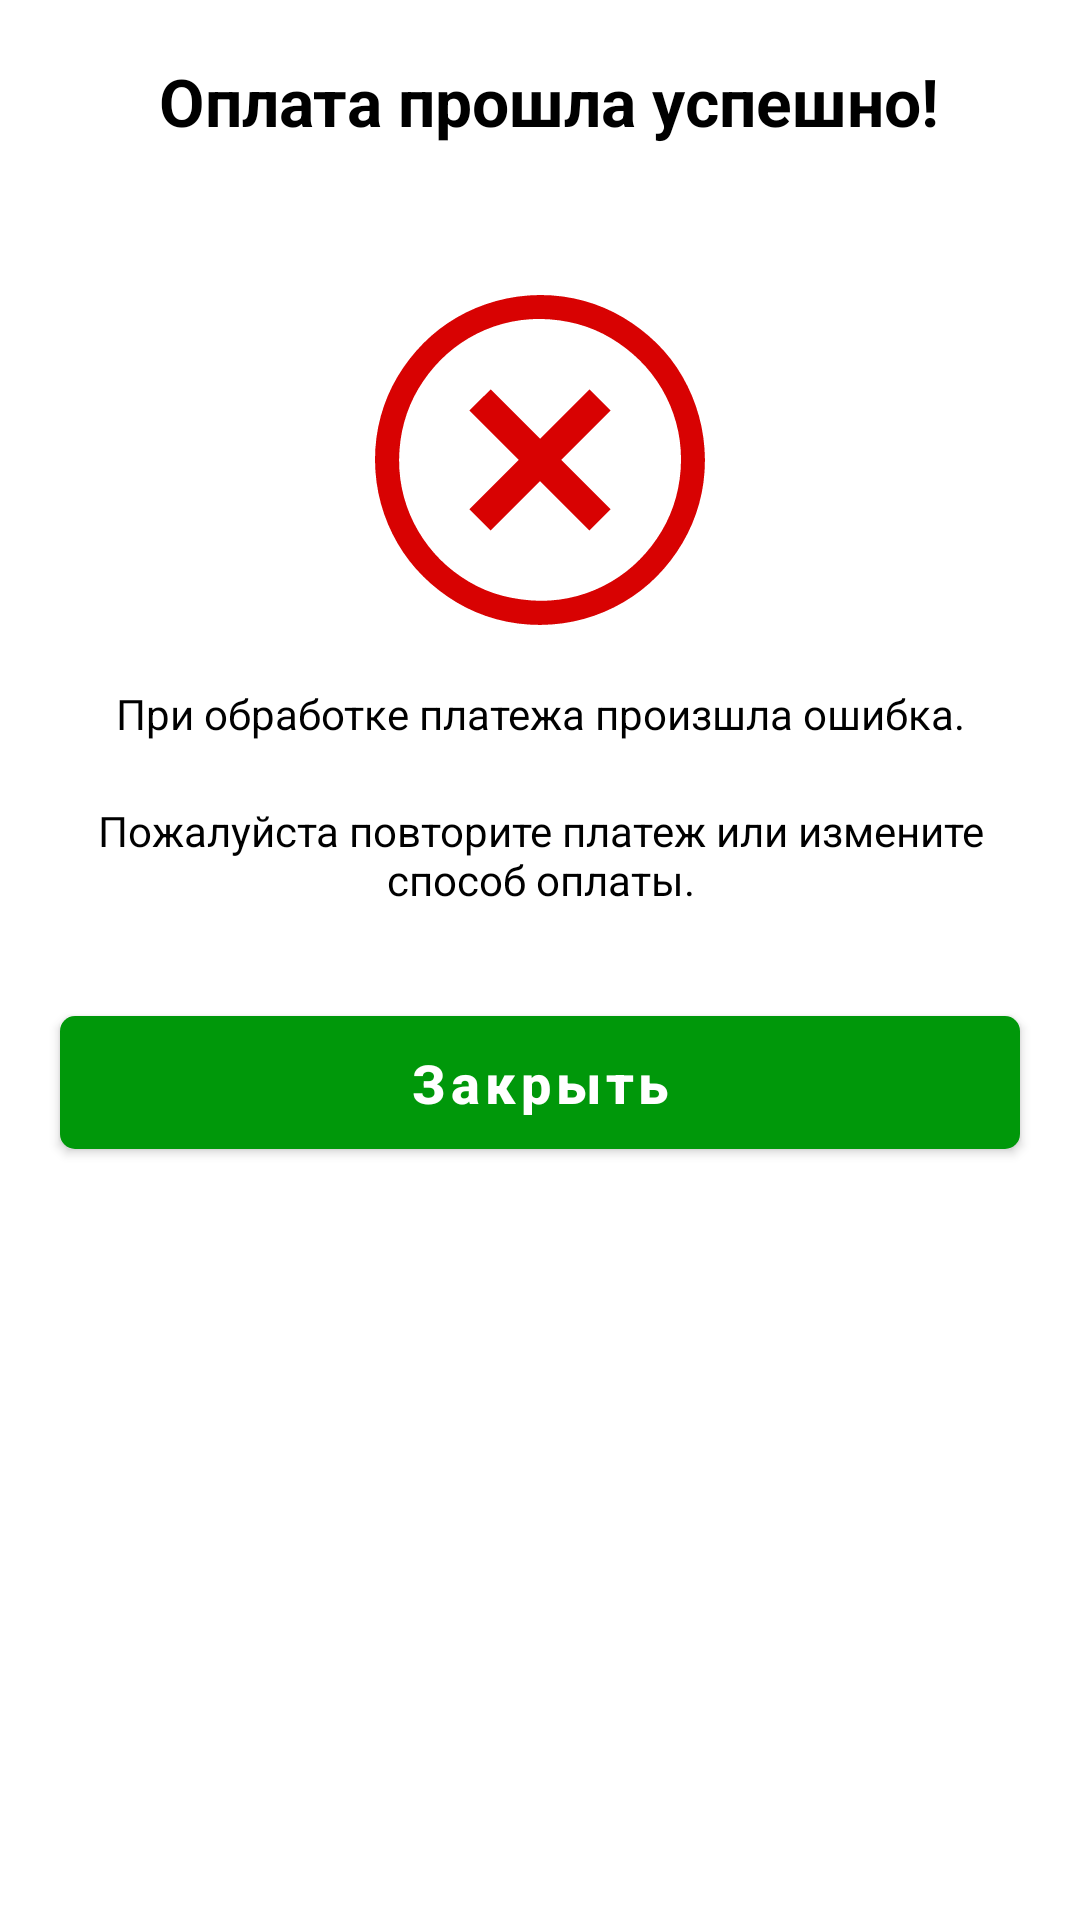

The Android layout XML behind this screen, and the referenced resources:
<!-- AndroidManifest.xml: application theme Theme.Lombart -->
<!-- res/layout/alert_dialog_was_not_completed.xml -->
<?xml version="1.0" encoding="utf-8"?>
<LinearLayout xmlns:android="http://schemas.android.com/apk/res/android"
    xmlns:app="http://schemas.android.com/apk/res-auto"
    xmlns:tools="http://schemas.android.com/tools"
    android:layout_width="match_parent"
    android:layout_height="wrap_content"
    android:background="@drawable/shape_item_loans"
    android:orientation="vertical">

    <ScrollView
        android:layout_width="match_parent"
        android:layout_height="wrap_content"
        tools:ignore="UselessParent">

        <LinearLayout
            android:layout_width="match_parent"
            android:layout_height="wrap_content"
            android:orientation="vertical">

            <TextView
                android:id="@+id/tv_id"
                android:layout_width="wrap_content"
                android:layout_height="wrap_content"
                android:layout_gravity="center_horizontal"
                android:layout_marginStart="@dimen/dimens_23dp"
                android:layout_marginTop="@dimen/dimens_19dp"
                android:layout_marginEnd="@dimen/dimens_20dp"
                android:text="@string/pay_successfully"
                android:textColor="@color/black"
                android:textSize="22sp"
                android:textStyle="bold" />

            <ImageView
                android:layout_width="wrap_content"
                android:layout_height="wrap_content"
                android:layout_gravity="center_horizontal"
                android:layout_marginTop="@dimen/dimens_50dp"
                android:src="@drawable/ic_error"
                tools:ignore="ContentDescription" />

            <TextView
                android:layout_width="match_parent"
                android:layout_height="wrap_content"
                android:layout_gravity="center_horizontal"
                android:layout_marginTop="@dimen/dimens_20dp"
                android:gravity="center"
                android:text="@string/error_occurred"
                android:textColor="@color/black"
                android:textSize="14sp" />

            <TextView
                android:layout_width="match_parent"
                android:layout_height="wrap_content"
                android:layout_gravity="center_horizontal"
                android:layout_marginStart="@dimen/dimens_30dp"
                android:layout_marginTop="@dimen/dimens_20dp"
                android:layout_marginEnd="@dimen/dimens_30dp"
                android:gravity="center"
                android:text="@string/error_occurred_text"
                android:textColor="@color/black"
                android:textSize="14sp" />

            <com.google.android.material.button.MaterialButton
                android:layout_width="match_parent"
                android:layout_height="wrap_content"
                android:layout_marginStart="@dimen/dimens_20dp"
                android:layout_marginTop="@dimen/dimens_30dp"
                android:layout_marginEnd="@dimen/dimens_20dp"
                android:layout_marginBottom="@dimen/dimens_27dp"
                android:paddingVertical="@dimen/dimens_10dp"
                android:text="@string/close"
                android:textAllCaps="false"
                android:textColor="@color/white"
                android:textSize="18sp"
                android:textStyle="bold"
                app:cornerRadius="@dimen/dimens_5dp" />

        </LinearLayout>

    </ScrollView>

</LinearLayout>
<!-- resources referenced by this layout -->
<resources>
  <color name="black">#FF000000</color>
  <color name="white">#FFFFFFFF</color>
  <dimen name="dimens_10dp">10dp</dimen>
  <dimen name="dimens_19dp">19dp</dimen>
  <dimen name="dimens_20dp">20dp</dimen>
  <dimen name="dimens_23dp">23dp</dimen>
  <dimen name="dimens_27dp">27dp</dimen>
  <dimen name="dimens_30dp">30dp</dimen>
  <dimen name="dimens_50dp">50dp</dimen>
  <dimen name="dimens_5dp">5dp</dimen>
  <!-- drawable ic_error: vector/xml drawable (drawable, 2430 chars, omitted) -->
  <string name="close">Закрыть</string>
  <string name="error_occurred">При обработке платежа произшла ошибка.</string>
  <string name="error_occurred_text">Пожалуйста повторите платеж или измените способ оплаты.</string>
  <string name="pay_successfully">Оплата прошла успешно!</string>
  <style name="Theme.Lombart" parent="Theme.MaterialComponents.Light.NoActionBar">
          
          <item name="colorPrimary">@color/purple_500</item>
          <item name="colorPrimaryVariant">@color/purple_700</item>
          <item name="colorOnPrimary">@color/white</item>
          
          <item name="colorSecondary">@color/teal_200</item>
          <item name="colorSecondaryVariant">@color/teal_700</item>
          <item name="colorOnSecondary">@color/black</item>
          
          <item name="android:statusBarColor" tools:targetApi="l">?attr/colorPrimaryVariant</item>
          
          <item name="android:forceDarkAllowed" tools:ignore="NewApi">false</item>
      </style>
  <color name="purple_500">#00980A</color>
  <color name="purple_700">#00980A</color>
  <color name="teal_200">#00980A</color>
  <color name="teal_700">#00980A</color>
</resources>
